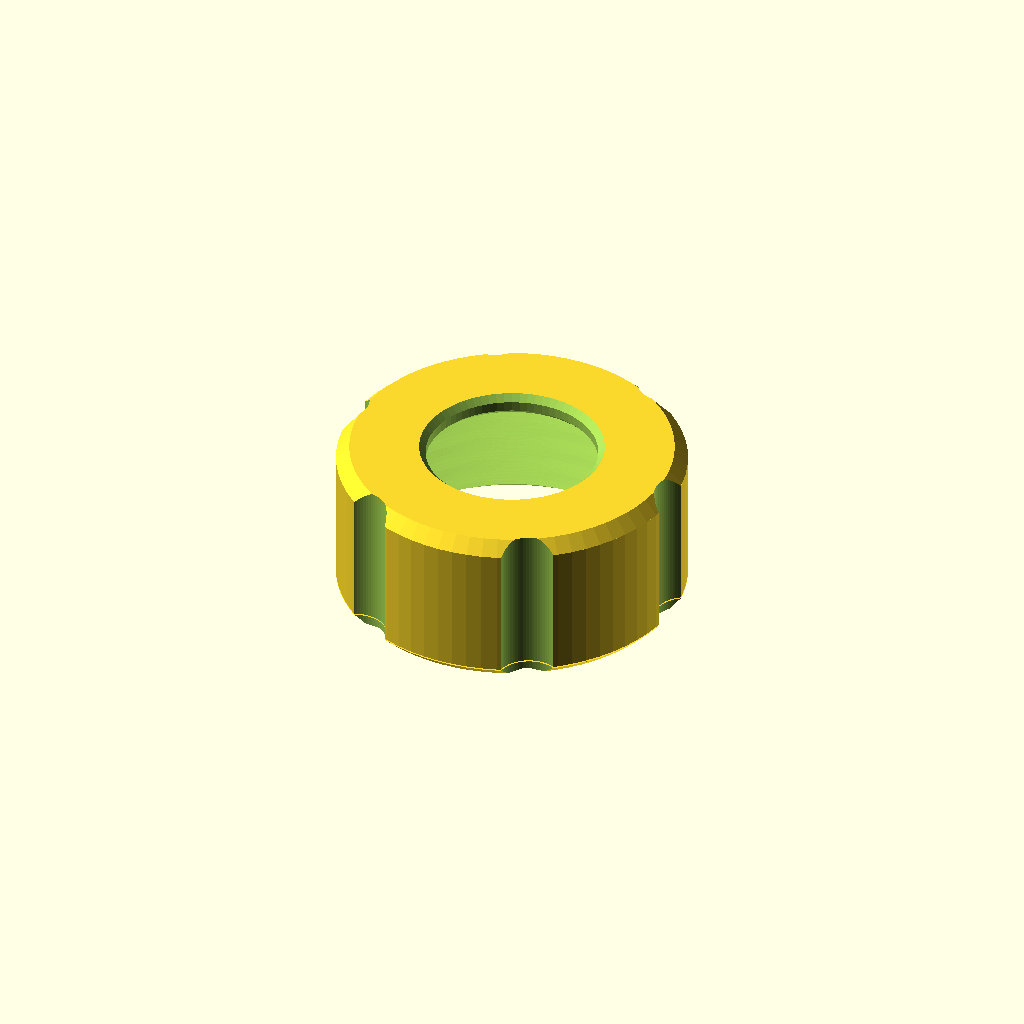
Cell 1 — every parameter at its default value.
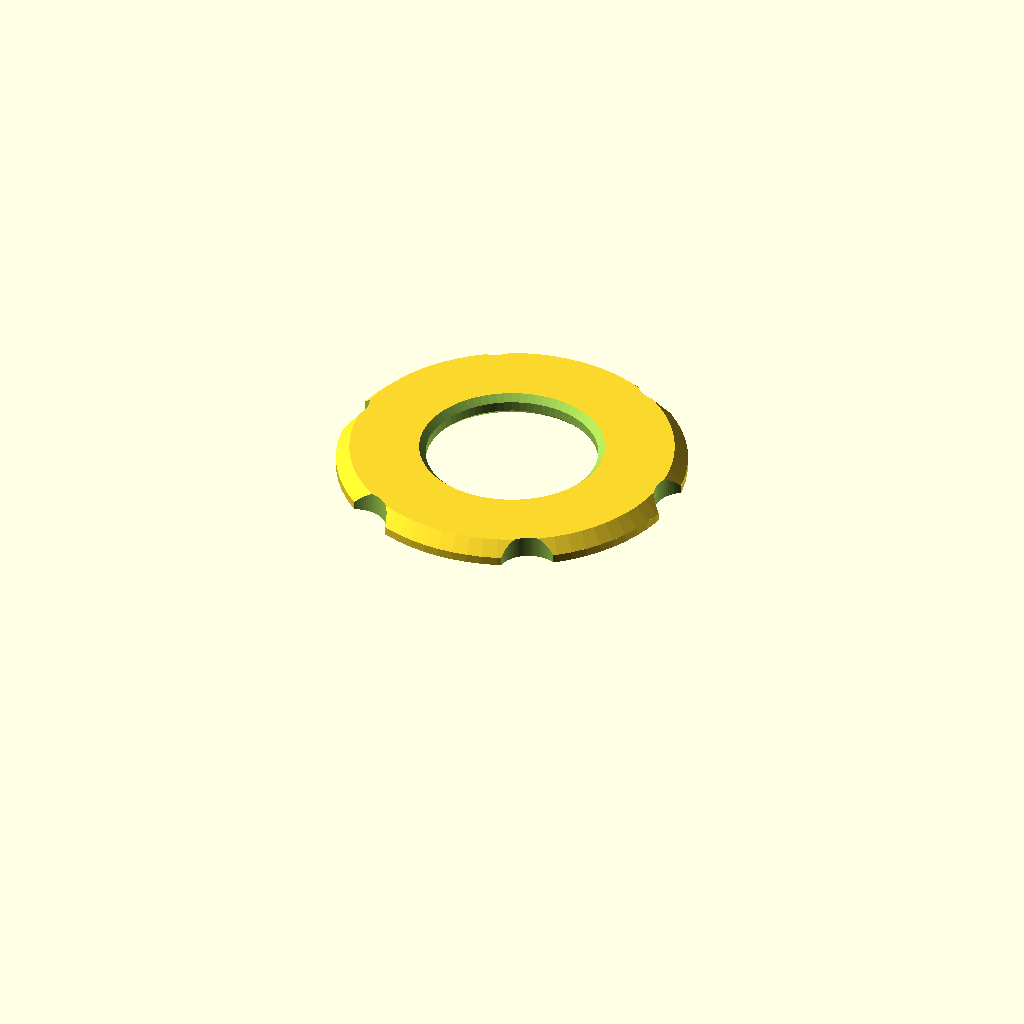
Cell 2: thread_major_d = 44 (everything else at default).
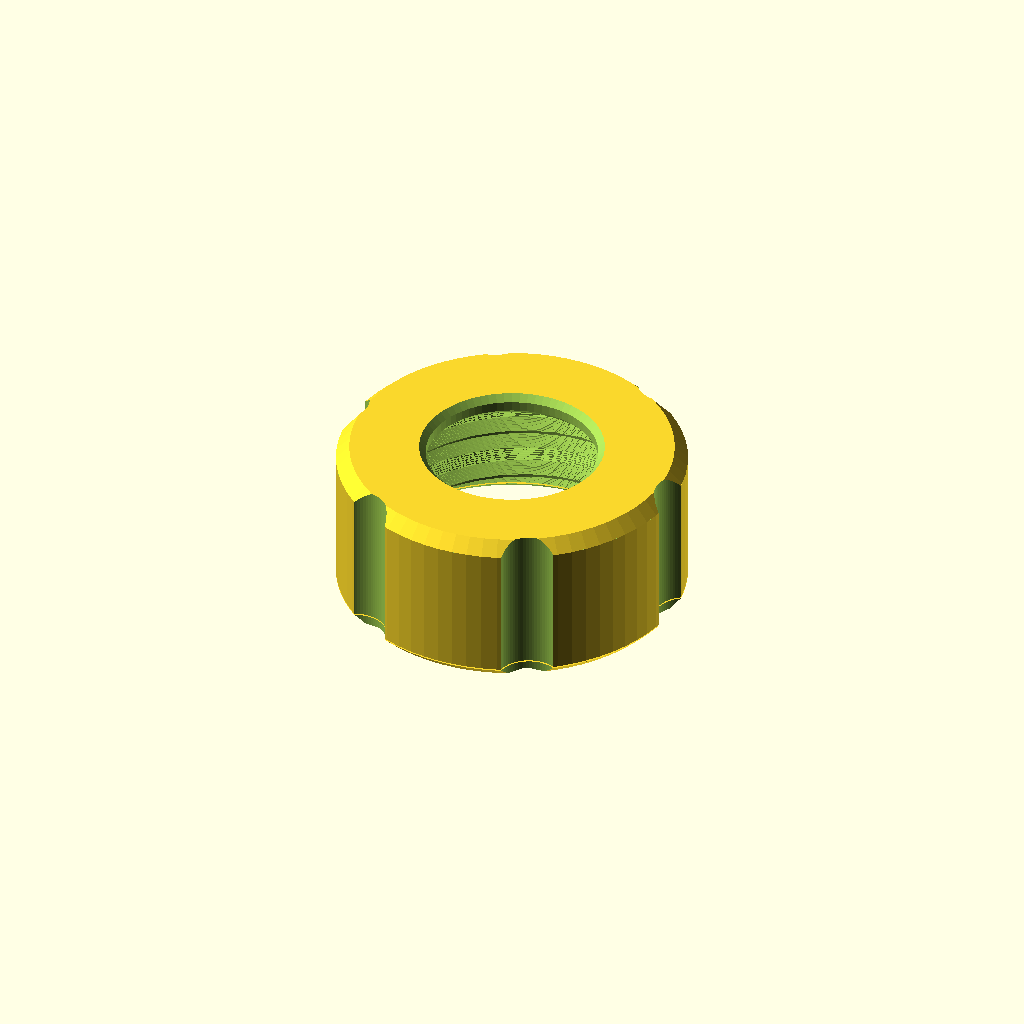
Cell 3 — thread_pitch set to 4, the other parameters unchanged.
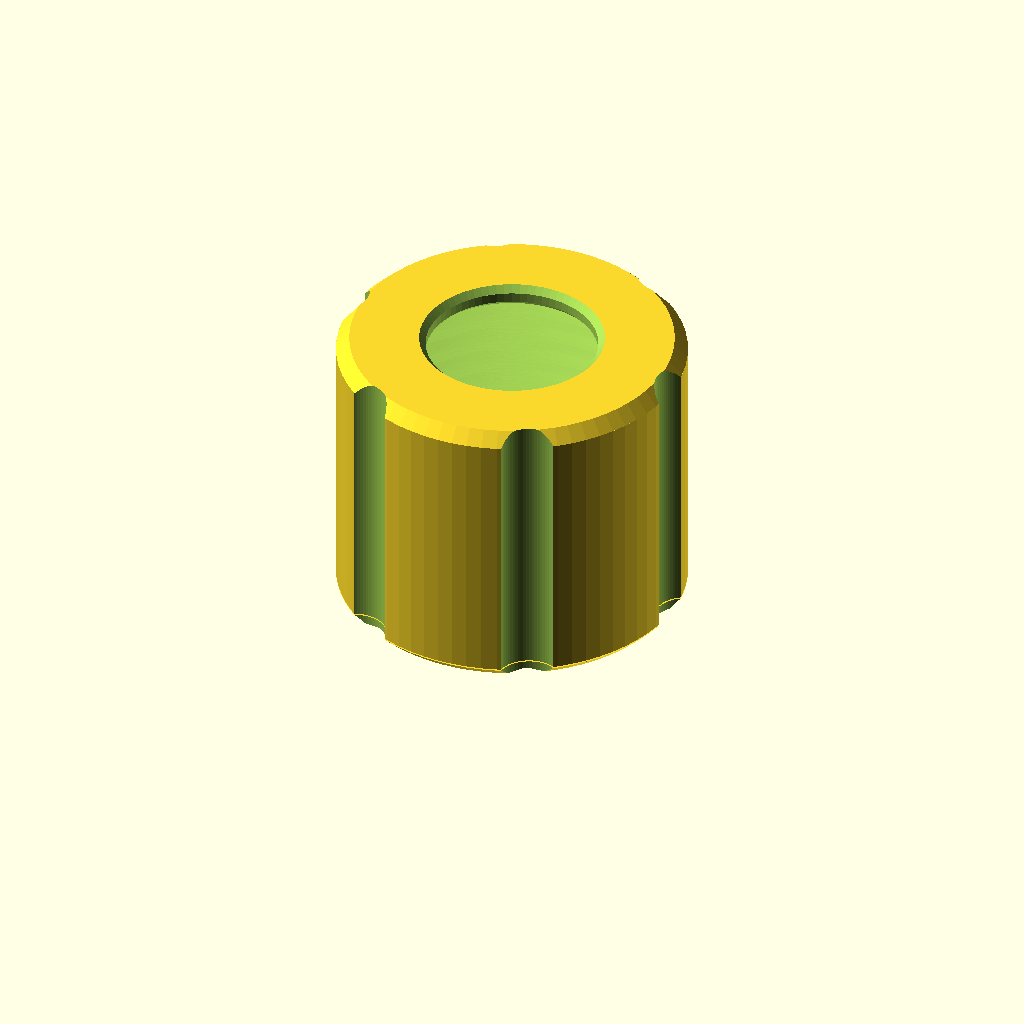
Cell 4: the same model with thread_length = 20.
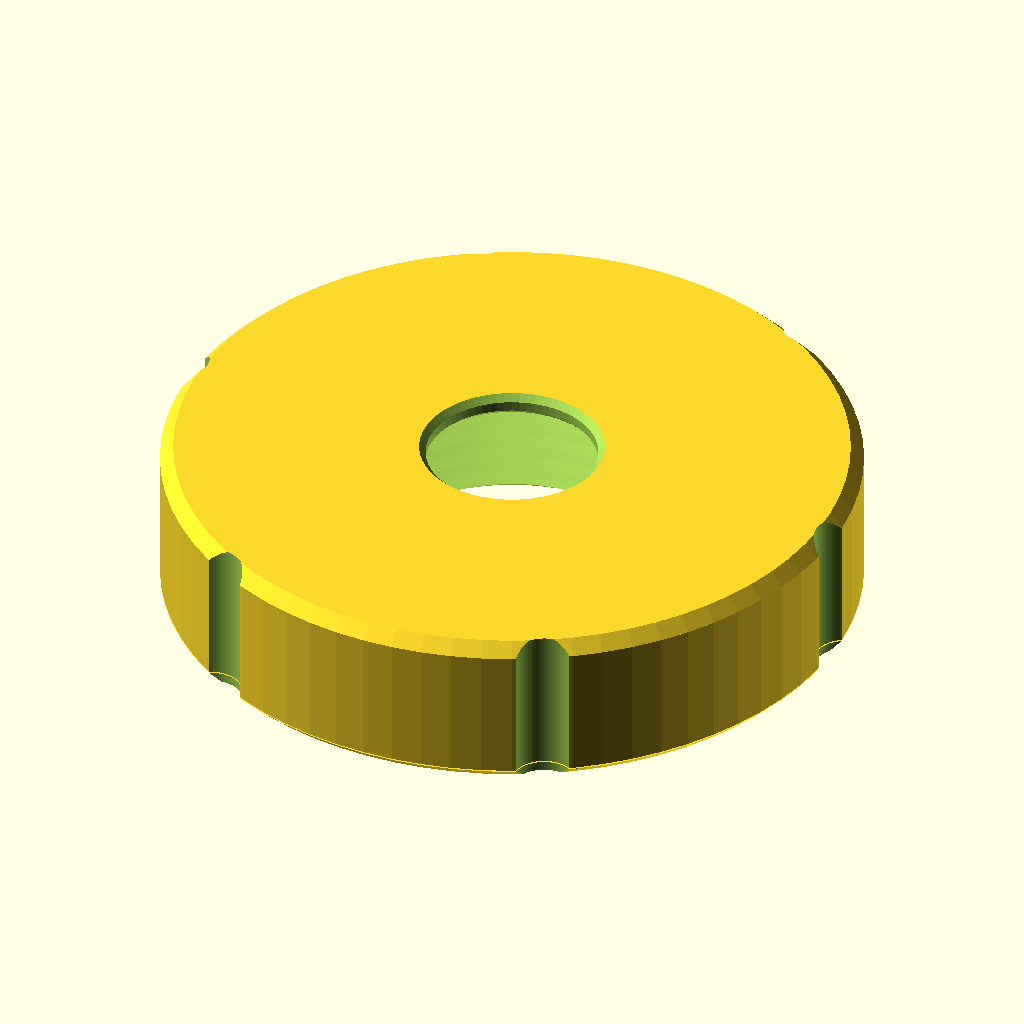
Cell 5: ring_outer_diameter = 53 (everything else at default).
All cells are drawn from one camera (rotation 55°, 0°, 25°, orthographic, colour scheme Cornfield), so only the parameter changes between them.
Source of the model, code/retaining_ring.scad:
// Baton Glow-Stick Retaining Ring
// Units: Millimeters (mm)

$fn = 72;

// ==========================================
// User-Editable Parameters
// ==========================================

// Internal Thread Parameters (M22 x 2.0 Printable Trapezoidal Profile)
thread_major_d = 22.0;
thread_pitch = 2.0;
thread_length = 10;
thread_clearance_radial = 0.40; // 0.40 mm radial clearance (0.80 mm diametral clearance for smooth FDM threading)

ring_outer_diameter = 26.5;
ring_inner_opening_id = 13.0;
ring_lip_thickness = 1.75;
axial_free_play = 0.30;

// Calculated internal geometry
// Optimized 0.65 mm thread depth: wide, self-supporting 45-degree flank ramps with wide flat crests/roots
thread_depth = 0.65;

// Helper function for 3D-printable trapezoidal thread profile with 45-degree self-supporting flanks
function thread_radius(angle, r_max, depth) =
  let (a = ( (angle % 360) + 360) % 360) (a < 60) ? (r_max - depth)
  : (a < 120) ? ( (r_max - depth) + depth * (a - 60) / 60)
  : (a < 240) ? r_max
  : (a < 300) ? (r_max - depth * (a - 240) / 60)
  : (r_max - depth);

// Module: Internal Thread Cutter (Right-Handed Internal Thread: positive twist)
module internal_thread_cutter(d_major, pitch, length, depth, clearance = 0) {
  r_max = (d_major / 2) + clearance;
  n_pts = 72;

  // Positive twist (+360) creates a right-handed internal thread matching the external right-handed thread
  linear_extrude(height=length, twist=360 * (length / pitch), slices=ceil(length * 8), convexity=10)
    polygon([for (i = [0:n_pts - 1]) let (ang = i * 360 / n_pts, r = thread_radius(ang, r_max, depth)) [r * cos(ang), r * sin(ang)]]);
}

// Module: Retaining Ring
module retaining_ring() {
  h_thread_cavity = thread_length + axial_free_play;
  ring_height = h_thread_cavity + ring_lip_thickness;
  n_ribs = 6;

  difference() {
    // Outer Ring Body
    cylinder(d=ring_outer_diameter, h=ring_height);

    // 1. Internal M22 x 2 Thread Cutter with 0.40 mm radial clearance
    translate([0, 0, -0.1])
      internal_thread_cutter(
        d_major=thread_major_d,
        pitch=thread_pitch,
        length=h_thread_cavity + 0.2,
        depth=thread_depth,
        clearance=thread_clearance_radial
      );

    // 2. Thread Entrance Conical Lead-in Chamfer
    translate([0, 0, -0.01])
      cylinder(
        r1=(thread_major_d / 2) + thread_clearance_radial + 0.8,
        r2=(thread_major_d / 2) - thread_depth + thread_clearance_radial,
        h=1.2
      );

    // 3. Centered Retaining Lip Opening (13.0 mm ID)
    translate([0, 0, h_thread_cavity - 0.1])
      cylinder(d=ring_inner_opening_id, h=ring_lip_thickness + 0.3);

    // 4. Smooth Chamfers on Lip Opening
    translate([0, 0, ring_height - 0.5])
      cylinder(r1=ring_inner_opening_id / 2, r2=(ring_inner_opening_id / 2) + 0.5, h=0.51);
    translate([0, 0, h_thread_cavity - 0.01])
      cylinder(r1=(ring_inner_opening_id / 2) + 0.5, r2=ring_inner_opening_id / 2, h=0.51);

    // 5. Six Evenly Spaced Shallow Vertical Grip Flutes / Ribs
    for (i = [0:n_ribs - 1]) {
      rotate([0, 0, i * 360 / n_ribs])
        translate([ring_outer_diameter / 2 + 1.2, 0, -0.1])
          cylinder(r=2.4, h=ring_height + 0.2);
    }

    // 6. Outer Exposed Edge Chamfers (top and bottom)
    // Top outer chamfer
    translate([0, 0, ring_height - 1.0])
      difference() {
        cylinder(r=ring_outer_diameter + 1, h=1.1);
        cylinder(r1=ring_outer_diameter / 2, r2=(ring_outer_diameter / 2) - 1.0, h=1.0);
      }
    // Bottom outer chamfer
    translate([0, 0, -0.1])
      difference() {
        cylinder(r=ring_outer_diameter + 1, h=0.9);
        cylinder(r1=(ring_outer_diameter / 2) - 0.8, r2=ring_outer_diameter / 2, h=0.8);
      }
  }
}

// Render retaining ring
retaining_ring();
Parameter table extracted from the source (name, type, default, range or options):
thread_major_d: number, default 22
thread_pitch: number, default 2
thread_length: number, default 10
thread_clearance_radial: number, default 0.4
ring_outer_diameter: number, default 26.5
ring_inner_opening_id: number, default 13
ring_lip_thickness: number, default 1.75
axial_free_play: number, default 0.3
thread_depth: number, default 0.65
